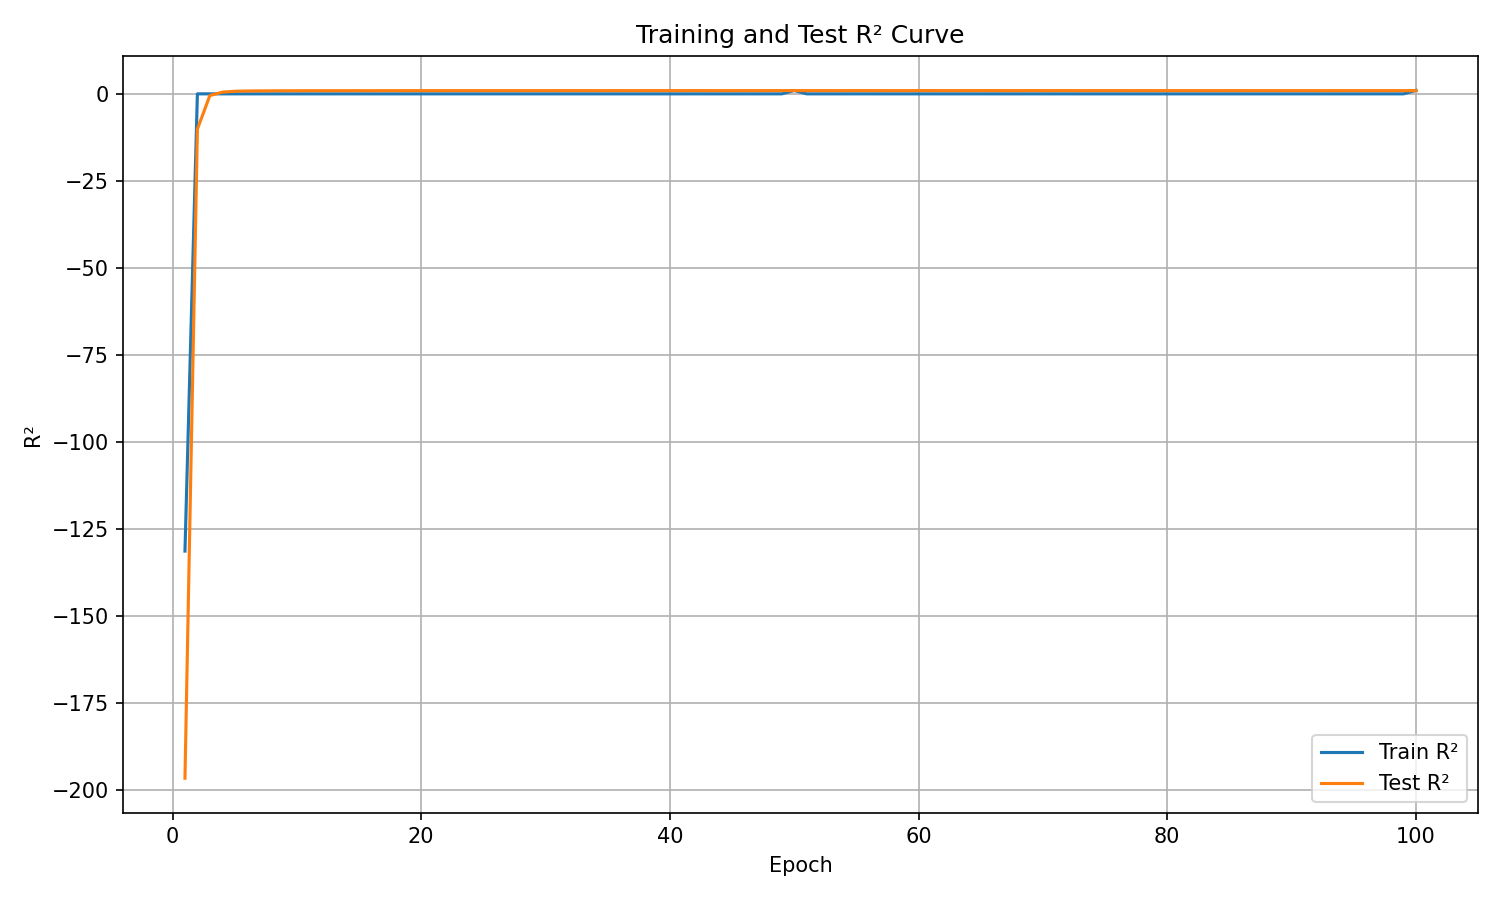

The table this chart was drawn from, first rows:
epoch, train_r², test_r²
1, -131.3, -196.5
2, 0.0, -10.12
3, 0.0, -0.4982
4, 0.0, 0.4883
5, 0.0, 0.736
6, 0.0, 0.8164
7, 0.0, 0.8515
8, 0.0, 0.8728
9, 0.0, 0.8835
10, 0.0, 0.8915
11, 0.0, 0.8992
12, 0.0, 0.9033
13, 0.0, 0.9083
14, 0.0, 0.9089
15, 0.0, 0.9125
16, 0.0, 0.905
17, 0.0, 0.9168
18, 0.0, 0.9182
19, 0.0, 0.9206
20, 0.0, 0.9224
21, 0.0, 0.9203
22, 0.0, 0.9228
23, 0.0, 0.9238
24, 0.0, 0.9258
25, 0.0, 0.9249
26, 0.0, 0.9292
27, 0.0, 0.9273
28, 0.0, 0.9276
29, 0.0, 0.929
30, 0.0, 0.9218
31, 0.0, 0.9324
32, 0.0, 0.9311
33, 0.0, 0.9305
34, 0.0, 0.9289
35, 0.0, 0.926
36, 0.0, 0.9314
37, 0.0, 0.9252
38, 0.0, 0.9312
39, 0.0, 0.9303
40, 0.0, 0.9329
41, 0.0, 0.9288
42, 0.0, 0.9336
43, 0.0, 0.9291
44, 0.0, 0.9276
45, 0.0, 0.9193
46, 0.0, 0.934
47, 0.0, 0.9286
48, 0.0, 0.934
49, 0.0, 0.9334
50, 0.9685, 0.9323
51, 0.0, 0.9225
52, 0.0, 0.9322
53, 0.0, 0.9288
54, 0.0, 0.9298
55, 0.0, 0.9343
56, 0.0, 0.9332
57, 0.0, 0.9328
58, 0.0, 0.926
59, 0.0, 0.9254
60, 0.0, 0.9358
... 40 more rows
